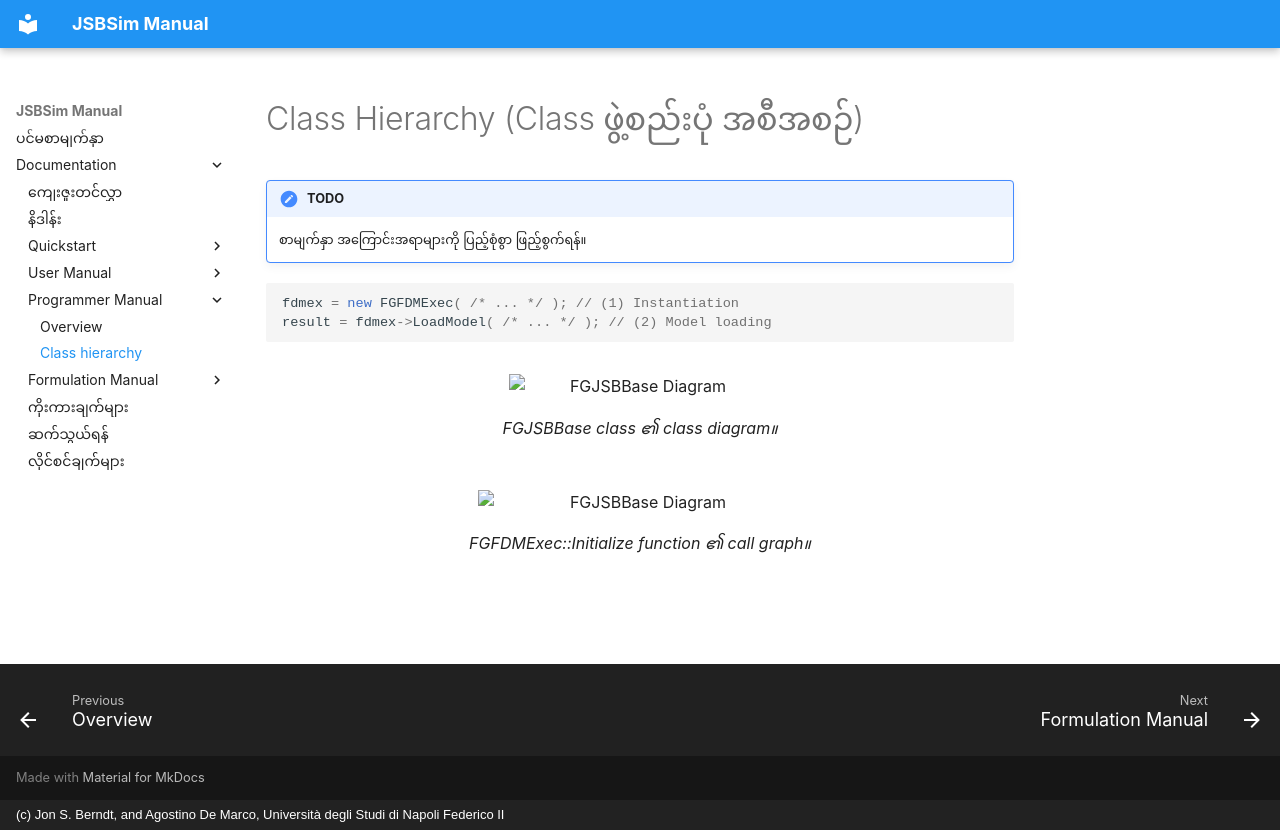

repository: ROM-robotics/jsbsim-reference-manual · page: programmer/class-hierarchy/index.html · generator: mkdocs · copyright: (c) Jon S. Berndt, and Agostino De Marco, Università degli Studi di Napoli Federico II

---
title: Class hierarchy
description: JSBSim's API class hierarchy.
---

# Class Hierarchy (Class ဖွဲ့စည်းပုံ အစီအစဉ်)

!!! note "TODO"

    စာမျက်နှာ အကြောင်းအရာများကို ပြည့်စုံစွာ ဖြည့်စွက်ရန်။


```cpp
fdmex = new FGFDMExec( /* ... */ ); // (1) Instantiation
result = fdmex->LoadModel( /* ... */ ); // (2) Model loading
```
<figure markdown>
  ![FGJSBBase Diagram](../assets/img/Class_Diagram_FGJSBBase.png){: .center width="95%" }
  <figcaption>
    FGJSBBase class ၏ class diagram။
  </figcaption>
</figure>

<figure markdown>
  ![FGJSBBase Diagram](../assets/img/Call_Diagram_FGFDMExec_Initialize.png){: .center width="95%" }
  <figcaption>
    FGFDMExec::Initialize function ၏ call graph။
  </figcaption>
</figure>
